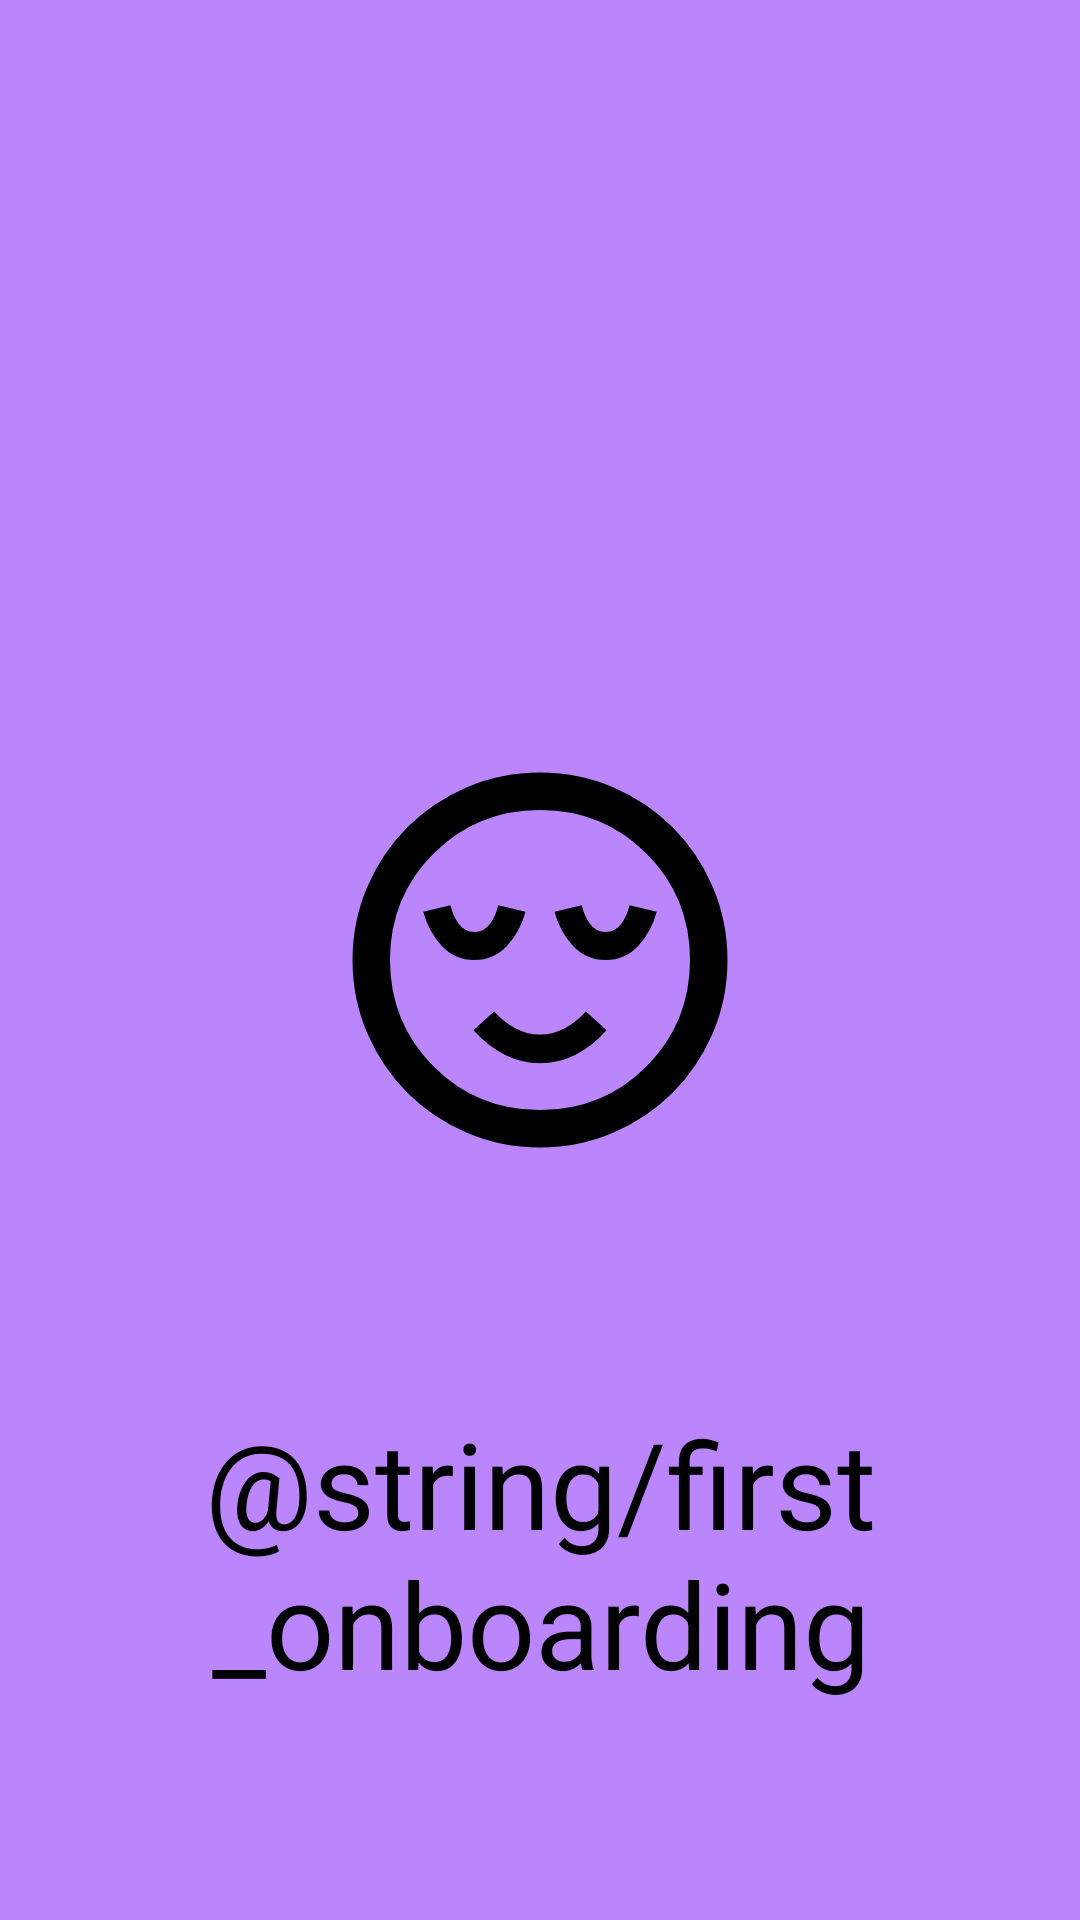

Here is an Android app screen rendered from its layout file. Give the layout XML and the strings, colors and styles it references.
<!-- AndroidManifest.xml: application theme Theme.AppCompat.Light.NoActionBar -->
<!-- res/layout/activity_first_onbording.xml -->
<?xml version="1.0" encoding="utf-8"?>
<androidx.constraintlayout.widget.ConstraintLayout xmlns:android="http://schemas.android.com/apk/res/android"
    xmlns:app="http://schemas.android.com/apk/res-auto"
    xmlns:tools="http://schemas.android.com/tools"
    android:id="@+id/main"
    android:layout_width="match_parent"
    android:layout_height="match_parent"
    android:background="@color/purple_200"
    tools:context=".FirstOnboardingActivity">

    <TextView
        android:id="@+id/textView"
        android:layout_width="match_parent"
        android:layout_height="wrap_content"
        android:gravity="center"
        android:text="@string/first_onboarding"
        android:textSize="@dimen/linear_layout_padding_40sp"
        android:textColor="@color/black"
        app:layout_constraintStart_toStartOf="parent"
        app:layout_constraintEnd_toEndOf="parent"
        app:layout_constraintBottom_toBottomOf="parent"
        app:layout_constraintTop_toBottomOf="@+id/second_image" />

    <ImageView
        android:id="@+id/second_image"
        android:layout_width="@dimen/button_margin_start_150dp"
        android:layout_height="@dimen/button_margin_start_150dp"
        android:background="@drawable/sharp_sentiment_calm_24"
        app:layout_constraintBottom_toBottomOf="parent"
        app:layout_constraintEnd_toEndOf="parent"
        app:layout_constraintStart_toStartOf="parent"
        app:layout_constraintTop_toTopOf="parent" />

</androidx.constraintlayout.widget.ConstraintLayout>
<!-- resources referenced by this layout -->
<resources>
  <color name="black">#FF000000</color>
  <color name="purple_200">#FFBB86FC</color>
  <dimen name="button_margin_start_150dp">150dp</dimen>
  <dimen name="linear_layout_padding_40sp">40sp</dimen>
  <!-- drawable sharp_sentiment_calm_24 (drawable) -->
  <vector xmlns:android="http://schemas.android.com/apk/res/android" android:height="24dp" android:tint="#000000" android:viewportHeight="960" android:viewportWidth="960" android:width="24dp">
        
      <path android:fillColor="@android:color/white" android:pathData="M340,480Q382,480 410,449.5Q438,419 449,377L391,363Q386,385 373.5,402.5Q361,420 340,420Q319,420 306.5,402.5Q294,385 289,363L231,377Q242,419 270,449.5Q298,480 340,480ZM480,700Q519,700 555,682.5Q591,665 622,630L578,590Q556,614 531,626.5Q506,639 480,639Q454,639 429,626.5Q404,614 382,590L338,630Q370,665 405.5,682.5Q441,700 480,700ZM620,480Q662,480 690,449.5Q718,419 729,377L671,363Q666,385 653.5,402.5Q641,420 620,420Q599,420 586.5,402.5Q574,385 569,363L511,377Q522,419 550,449.5Q578,480 620,480ZM480,880Q397,880 324,848.5Q251,817 197,763Q143,709 111.5,636Q80,563 80,480Q80,397 111.5,324Q143,251 197,197Q251,143 324,111.5Q397,80 480,80Q563,80 636,111.5Q709,143 763,197Q817,251 848.5,324Q880,397 880,480Q880,563 848.5,636Q817,709 763,763Q709,817 636,848.5Q563,880 480,880ZM480,480Q480,480 480,480Q480,480 480,480Q480,480 480,480Q480,480 480,480Q480,480 480,480Q480,480 480,480Q480,480 480,480Q480,480 480,480ZM480,800Q614,800 707,707Q800,614 800,480Q800,346 707,253Q614,160 480,160Q346,160 253,253Q160,346 160,480Q160,614 253,707Q346,800 480,800Z"/>
  
  </vector>
</resources>
